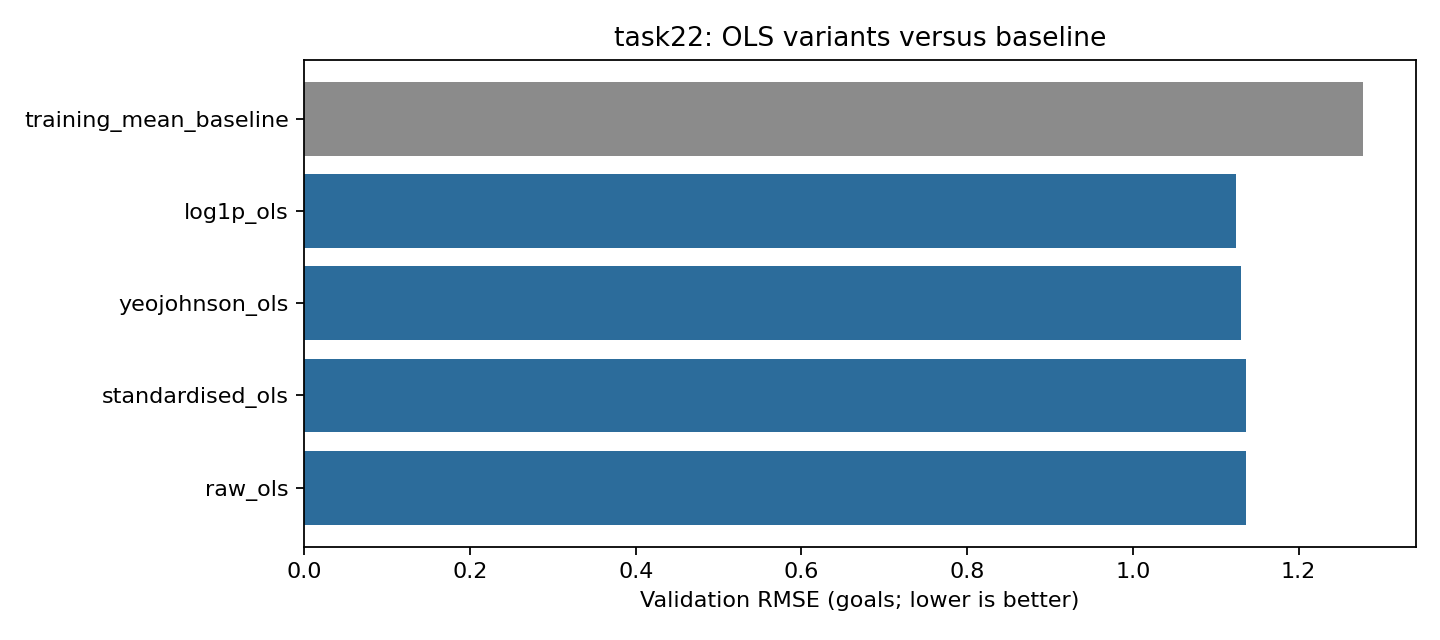

The file beside this chart, header and first rows:
model, MAE, MSE, RMSE, NRMSE, R2
raw_ols, 0.8765, 1.291, 1.136, 0.1623, 0.2088
standardised_ols, 0.8765, 1.291, 1.136, 0.1623, 0.2088
yeojohnson_ols, 0.8647, 1.277, 1.13, 0.1615, 0.2169
log1p_ols, 0.8619, 1.265, 1.125, 0.1607, 0.2247
training_mean_baseline, 1.054, 1.633, 1.278, 0.1825, -0.0009728
